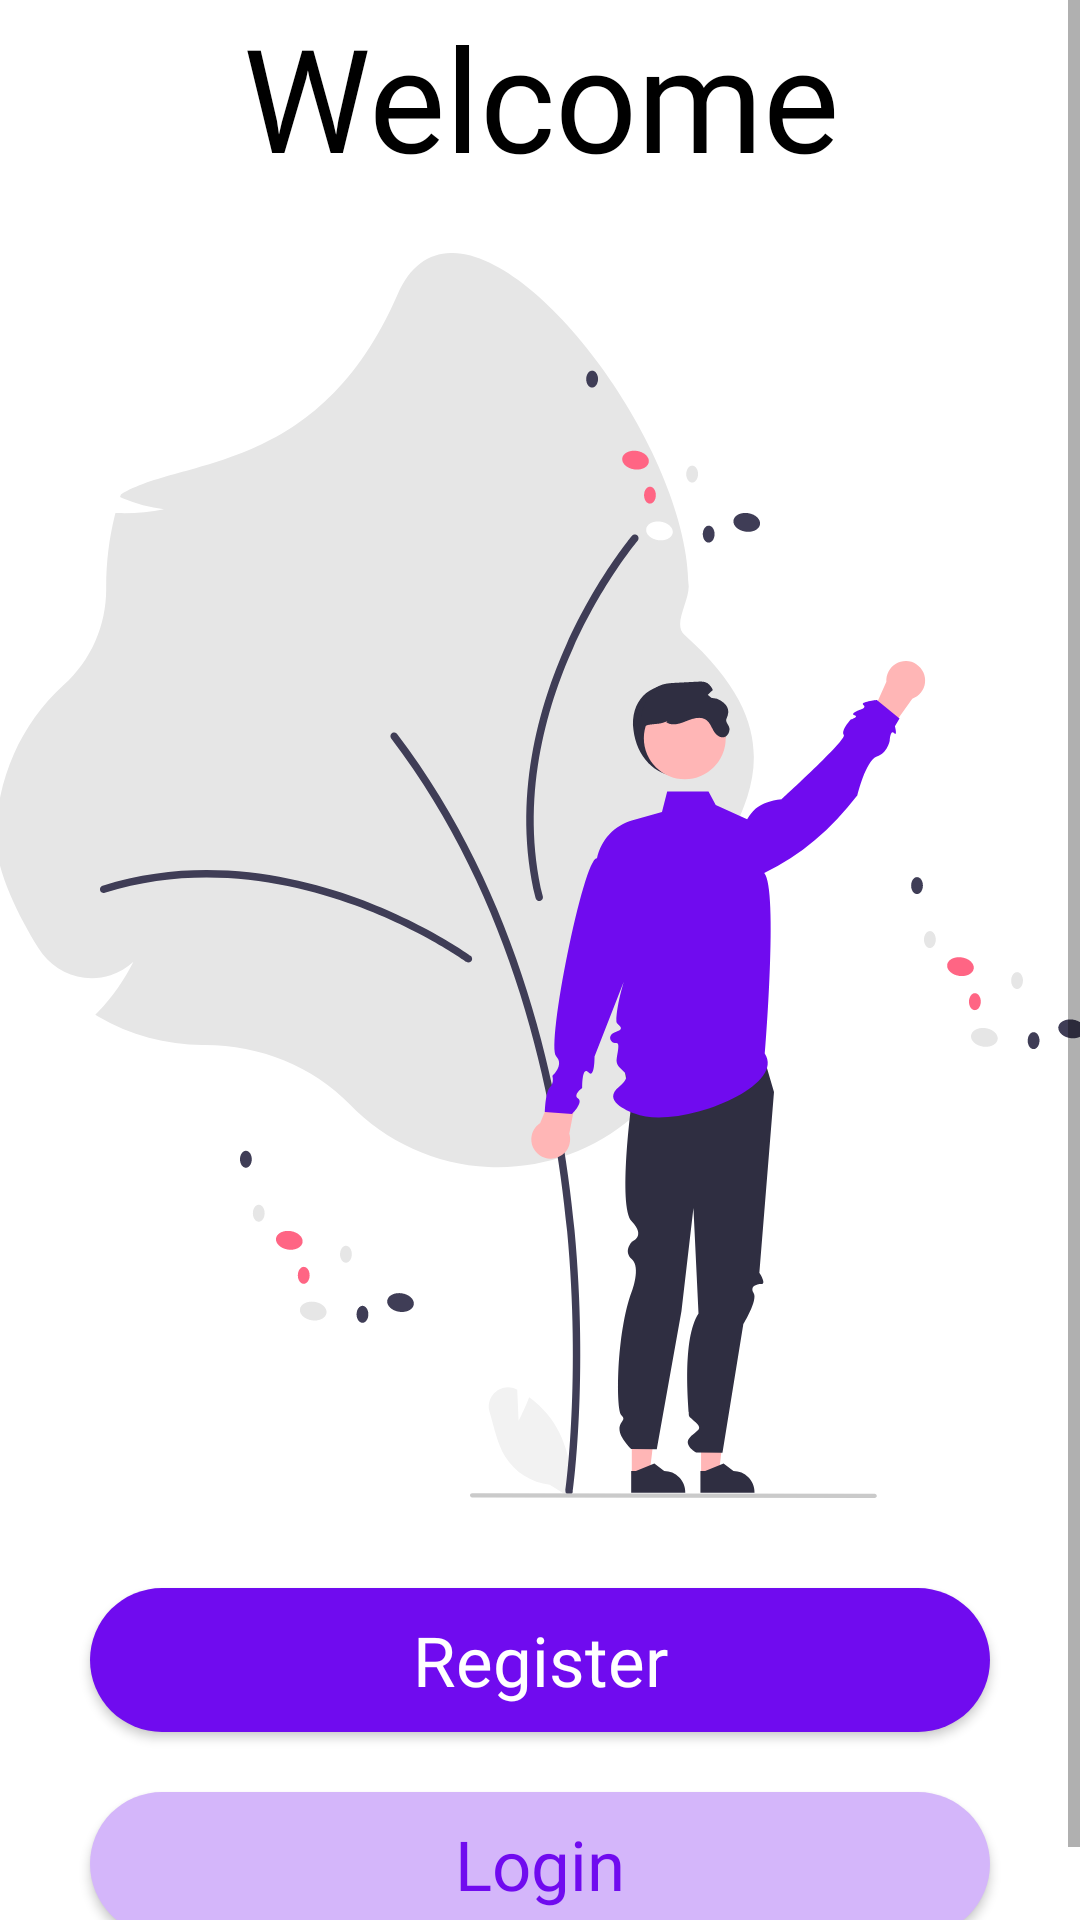

Write the Android layout XML for this screen, with the resource values it uses.
<!-- AndroidManifest.xml: application theme Theme.WRLPages -->
<!-- res/layout/fragment_welcome.xml -->
<?xml version="1.0" encoding="utf-8"?>
<androidx.appcompat.widget.LinearLayoutCompat xmlns:android="http://schemas.android.com/apk/res/android"
    xmlns:tools="http://schemas.android.com/tools"
    android:layout_width="match_parent"
    android:layout_height="match_parent"
    android:background="@color/white"
    android:orientation="vertical"
    tools:context=".ui.fragments.welcome.WelcomeFragment">

    <ScrollView
        android:layout_width="match_parent"
        android:layout_height="match_parent"
        android:fillViewport="true">

        <LinearLayout
            android:id="@+id/mainActivityLayout"
            android:layout_width="match_parent"
            android:layout_height="wrap_content"
            android:orientation="vertical"
            android:weightSum="10">

            <androidx.appcompat.widget.AppCompatImageView
                android:layout_width="wrap_content"
                android:layout_height="wrap_content"
                android:layout_weight="1"
                android:src="@drawable/ellipse_top" />

            <androidx.appcompat.widget.AppCompatTextView
                android:layout_width="match_parent"
                android:layout_height="wrap_content"
                android:layout_weight="1"
                android:fontFamily="@font/roboto_medium"
                android:gravity="center"
                android:text="@string/welcome"
                android:textColor="@color/black"
                android:textSize="48sp" />

            <androidx.appcompat.widget.AppCompatImageView
                android:layout_width="match_parent"
                android:layout_height="wrap_content"
                android:layout_marginTop="20dp"
                android:layout_weight="1"
                android:scaleType="center"
                android:src="@drawable/welcome" />

            <androidx.appcompat.widget.LinearLayoutCompat
                android:layout_width="match_parent"
                android:layout_height="wrap_content"
                android:layout_marginTop="10dp"
                android:layout_weight="1"
                android:orientation="vertical">

                <androidx.appcompat.widget.AppCompatButton
                    android:id="@+id/btn_register"
                    android:layout_width="match_parent"
                    android:layout_height="wrap_content"
                    android:layout_marginHorizontal="30dp"
                    android:layout_marginTop="20dp"
                    android:layout_weight="5"
                    android:background="@drawable/custom_button"
                    android:drawablePadding="40dp"
                    android:fontFamily="@font/roboto_medium"
                    android:paddingHorizontal="30dp"
                    android:text="@string/register"
                    android:textAllCaps="false"
                    android:textColor="@color/white"
                    android:textSize="23sp" />

                <androidx.appcompat.widget.AppCompatButton
                    android:id="@+id/btn_login"
                    android:layout_width="match_parent"
                    android:layout_height="wrap_content"
                    android:layout_marginHorizontal="30dp"
                    android:layout_marginVertical="20dp"
                    android:layout_weight="5"
                    android:background="@drawable/custom_btn_2"
                    android:drawablePadding="40dp"
                    android:fontFamily="@font/roboto_medium"
                    android:paddingHorizontal="30dp"
                    android:text="@string/login"
                    android:textAllCaps="false"
                    android:textColor="@color/pink"
                    android:textSize="23sp" />

            </androidx.appcompat.widget.LinearLayoutCompat>

            <androidx.appcompat.widget.AppCompatImageView
                android:layout_width="wrap_content"
                android:layout_height="wrap_content"
                android:layout_gravity="bottom"
                android:layout_weight="15"
                android:src="@drawable/ellipse_bottom" />

        </LinearLayout>

    </ScrollView>

</androidx.appcompat.widget.LinearLayoutCompat>
<!-- resources referenced by this layout -->
<resources>
  <color name="black">#FF000000</color>
  <color name="pink">#700BEF</color>
  <color name="white">#FFFFFFFF</color>
  <!-- drawable custom_btn_2 (drawable) -->
  <?xml version="1.0" encoding="utf-8"?>
  <shape xmlns:android="http://schemas.android.com/apk/res/android" android:shape="rectangle">
  
      <solid android:color="#d4b6fa"/>
  
      <corners android:radius="30dp"/>
  </shape>
  <!-- drawable custom_button (drawable) -->
  <?xml version="1.0" encoding="utf-8"?>
  <shape xmlns:android="http://schemas.android.com/apk/res/android" android:shape="rectangle">
  
      <solid android:color="#700BEF"/>
  
      <corners android:radius="30dp"/>
  </shape>
  <!-- drawable welcome: vector/xml drawable (drawable, 16277 chars, omitted) -->
  <string name="login">Login</string>
  <string name="register">Register</string>
  <string name="welcome">Welcome</string>
  <style name="Theme.WRLPages" parent="Theme.MaterialComponents.DayNight.NoActionBar">
          
          <item name="colorPrimary">@color/purple_500</item>
          <item name="colorPrimaryVariant">@color/purple_700</item>
          <item name="colorOnPrimary">@color/white</item>
          
          <item name="colorSecondary">@color/teal_200</item>
          <item name="colorSecondaryVariant">@color/teal_700</item>
          <item name="colorOnSecondary">@color/black</item>
          
          <item name="android:statusBarColor" tools:targetApi="l">?attr/colorPrimaryVariant</item>
          
      </style>
  <color name="purple_500">#FF6200EE</color>
  <color name="purple_700">#FF3700B3</color>
  <color name="teal_200">#FF03DAC5</color>
  <color name="teal_700">#FF018786</color>
</resources>
